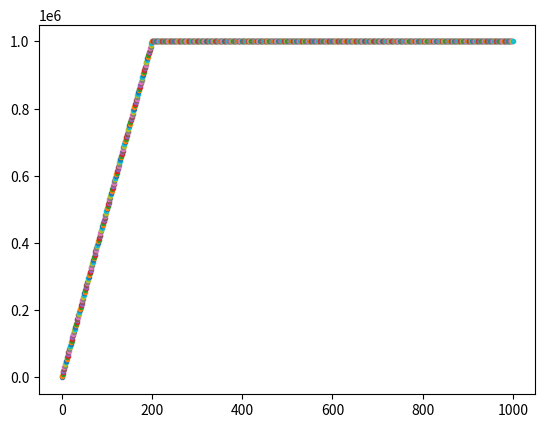

Here is the Python script that generated this plot:
import numpy as np
import matplotlib.pyplot as plt



gamma = 287.8
# Crab cavity
Vcc = 1e6
p_cc = Vcc / (gamma * .938e9)  # Vo/Eb
print(p_cc)
cc_voltage = lambda turn: np.interp(turn, [0, 200, 1e12], Vcc*np.array([0, 1, 1]))

for i in range(1000):
    plt.plot(i, cc_voltage(i), '.')
#plt.plot(cc_voltage)
plt.show()

